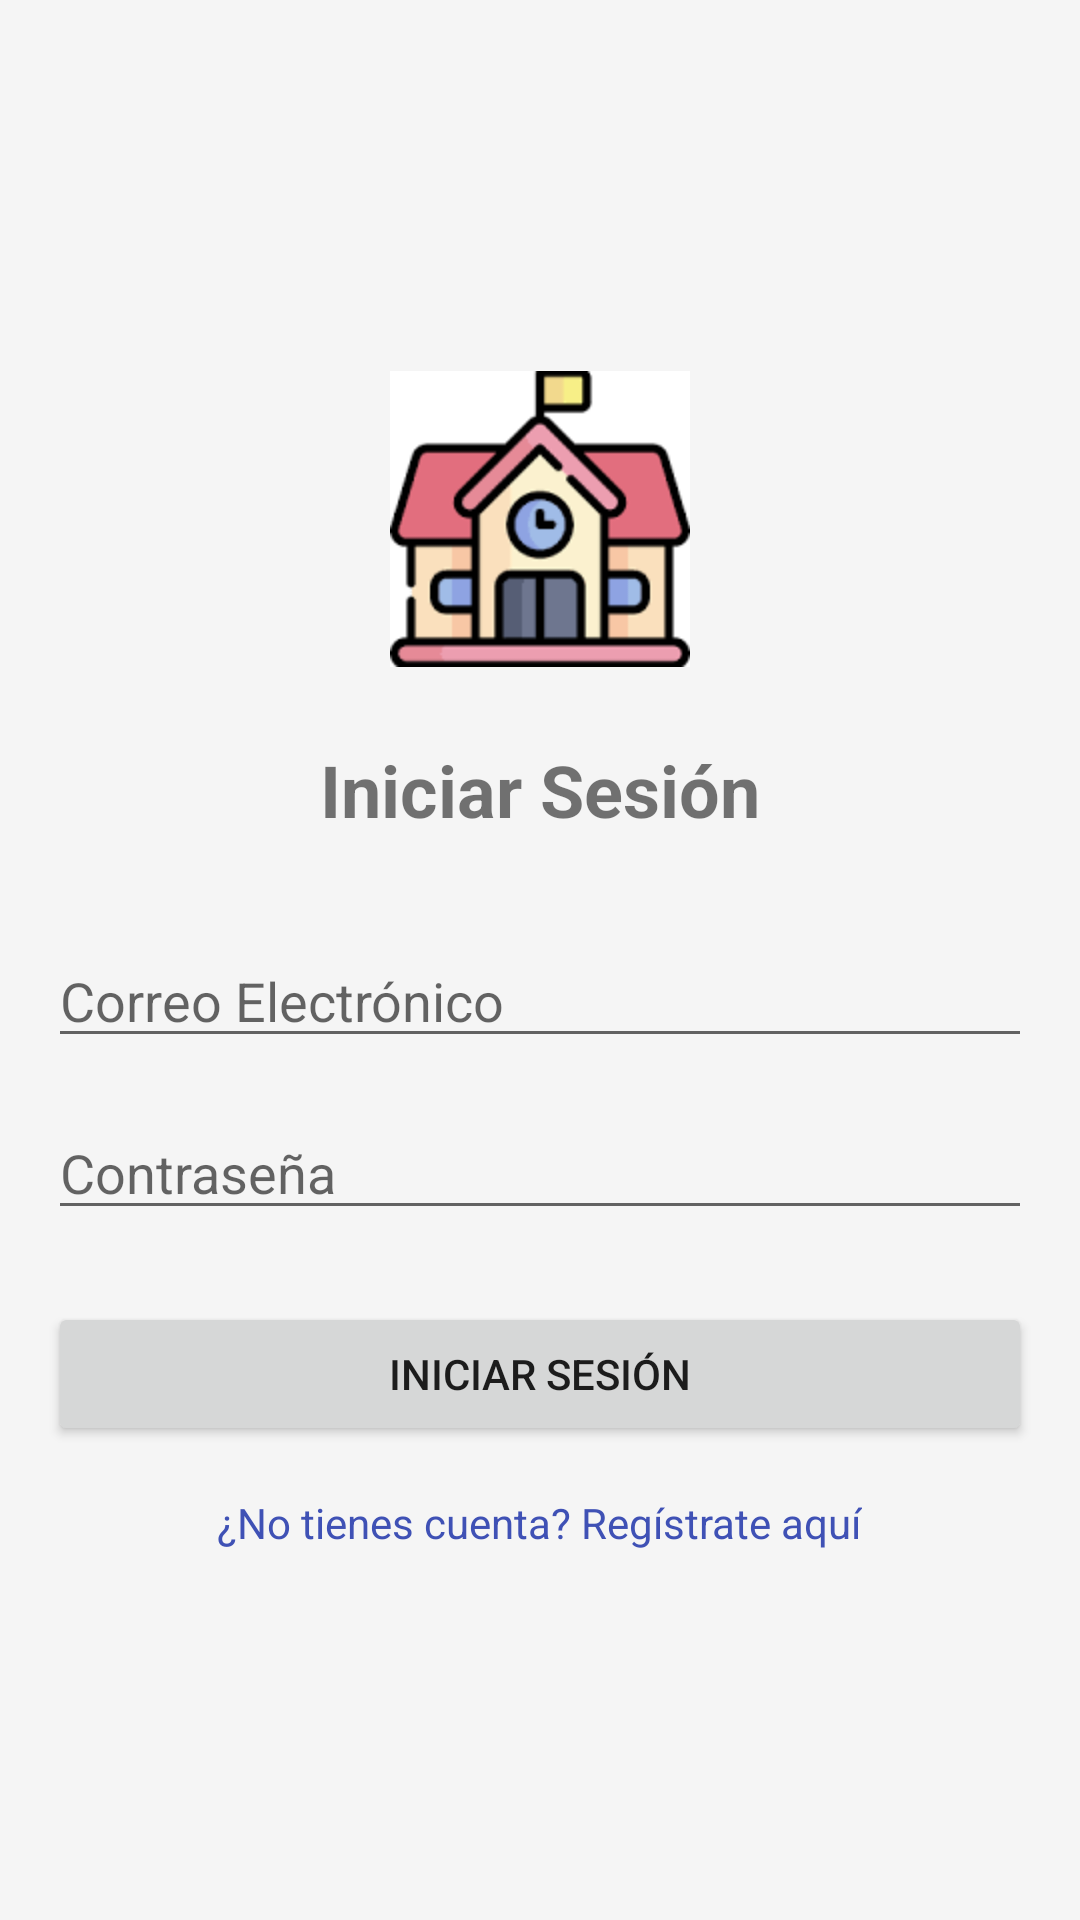

Write the Android layout XML for this screen, with the resource values it uses.
<!-- AndroidManifest.xml: application theme Theme.ColegioApp -->
<!-- res/layout/activity_login.xml -->
<?xml version="1.0" encoding="utf-8"?>
<LinearLayout xmlns:android="http://schemas.android.com/apk/res/android"
    xmlns:tools="http://schemas.android.com/tools"
    android:layout_width="match_parent"
    android:layout_height="match_parent"
    android:orientation="vertical"
    android:gravity="center"
    android:padding="16dp"
    tools:context=".LoginActivity">


    
    <ImageView
        android:id="@+id/ivLogo"
        android:layout_width="100dp"
        android:layout_height="100dp"
        android:src="@drawable/ic_school"
        android:contentDescription="@string/app_name"
        android:layout_marginBottom="24dp" />

    <TextView
        android:layout_width="wrap_content"
        android:layout_height="wrap_content"
        android:text="@string/login"
        android:textSize="24sp"
        android:textStyle="bold"
        android:layout_marginBottom="32dp" />

    <EditText
        android:id="@+id/etEmail"
        android:layout_width="match_parent"
        android:layout_height="wrap_content"
        android:hint="@string/email"
        android:inputType="textEmailAddress"
        android:layout_marginBottom="16dp" />

    <EditText
        android:id="@+id/etPassword"
        android:layout_width="match_parent"
        android:layout_height="wrap_content"
        android:hint="@string/password"
        android:inputType="textPassword"
        android:layout_marginBottom="24dp" />

    <Button
        android:id="@+id/btnLogin"
        android:layout_width="match_parent"
        android:layout_height="wrap_content"
        android:text="@string/login" />

    <TextView
        android:id="@+id/tvRegister"
        android:layout_width="wrap_content"
        android:layout_height="wrap_content"
        android:text="@string/no_account"
        android:textColor="@color/primary"
        android:layout_marginTop="16dp"
        android:layout_gravity="center_horizontal" />

</LinearLayout>
<!-- resources referenced by this layout -->
<resources>
  <color name="primary">#3F51B5</color>
  <!-- drawable ic_school: png bitmap (drawable, 2700 bytes) -->
  <string name="app_name">Colegio App</string>
  <string name="email">Correo Electrónico</string>
  <string name="login">Iniciar Sesión</string>
  <string name="no_account">¿No tienes cuenta? Regístrate aquí</string>
  <string name="password">Contraseña</string>
  <style name="Theme.ColegioApp" parent="Theme.MaterialComponents.DayNight.DarkActionBar">
          
          <item name="colorPrimary">@color/primary_color</item>
          <item name="colorPrimaryVariant">@color/primary_dark</item>
          <item name="colorOnPrimary">@color/white</item>
  
          
          <item name="colorSecondary">@color/accent_color</item>
          <item name="colorSecondaryVariant">@color/accent_color</item>
          <item name="colorOnSecondary">@color/black</item>
  
          
          <item name="android:statusBarColor">?attr/colorPrimaryVariant</item>
  
          
          <item name="android:windowBackground">@color/background</item>
      </style>
  <color name="primary_color">#005BBB</color>
  <color name="primary_dark">#303F9F</color>
  <color name="white">#FFFFFFFF</color>
  <color name="accent_color">#FFD700</color>
  <color name="black">#FF000000</color>
  <color name="background">#F5F5F5</color>
</resources>
